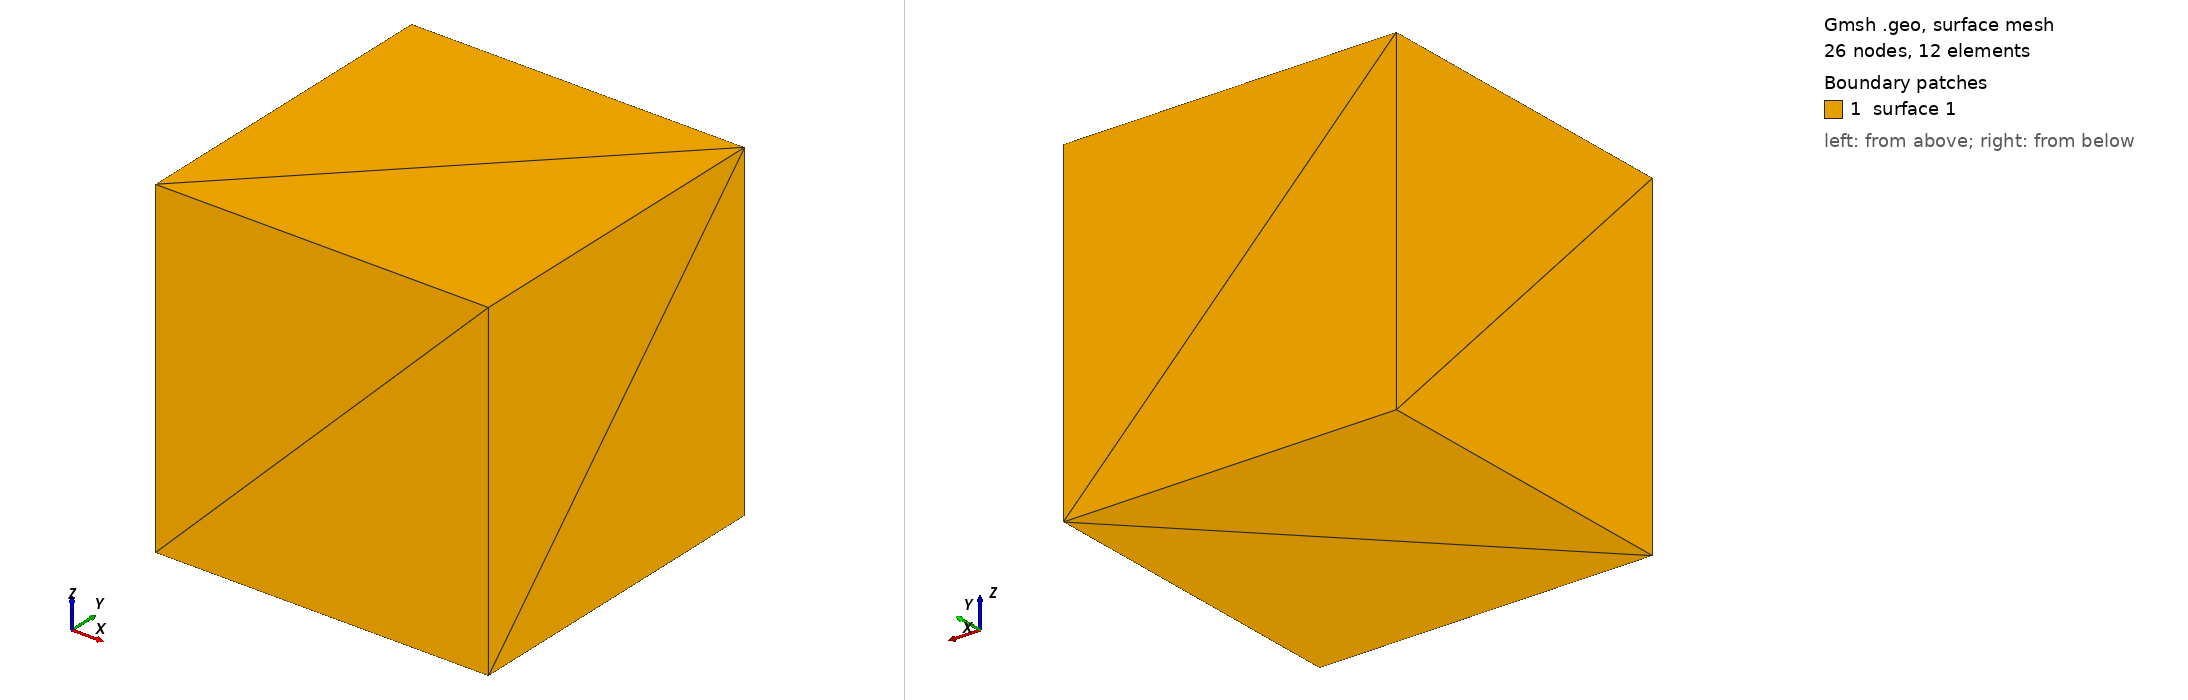

Gmsh geometry script, surface-meshed: 26 nodes, 12 surface elements. Boundary patches (legend numbers): 1 surface 1. Left view from above one corner, right view from below the opposite corner. The script declares no physical surfaces, so the legend lists its geometric surfaces.

=== box.geo (drawn) ===
Merge "box.stl";
Surface Loop(1) = {1};
Volume(1) = {1};
Mesh.CharacteristicLengthMax = 3.0;
Mesh.ElementOrder = 2;
Mesh.Algorithm3D = 1;


Also in the case, not shown: box.stl (merged mesh/CAD file).
